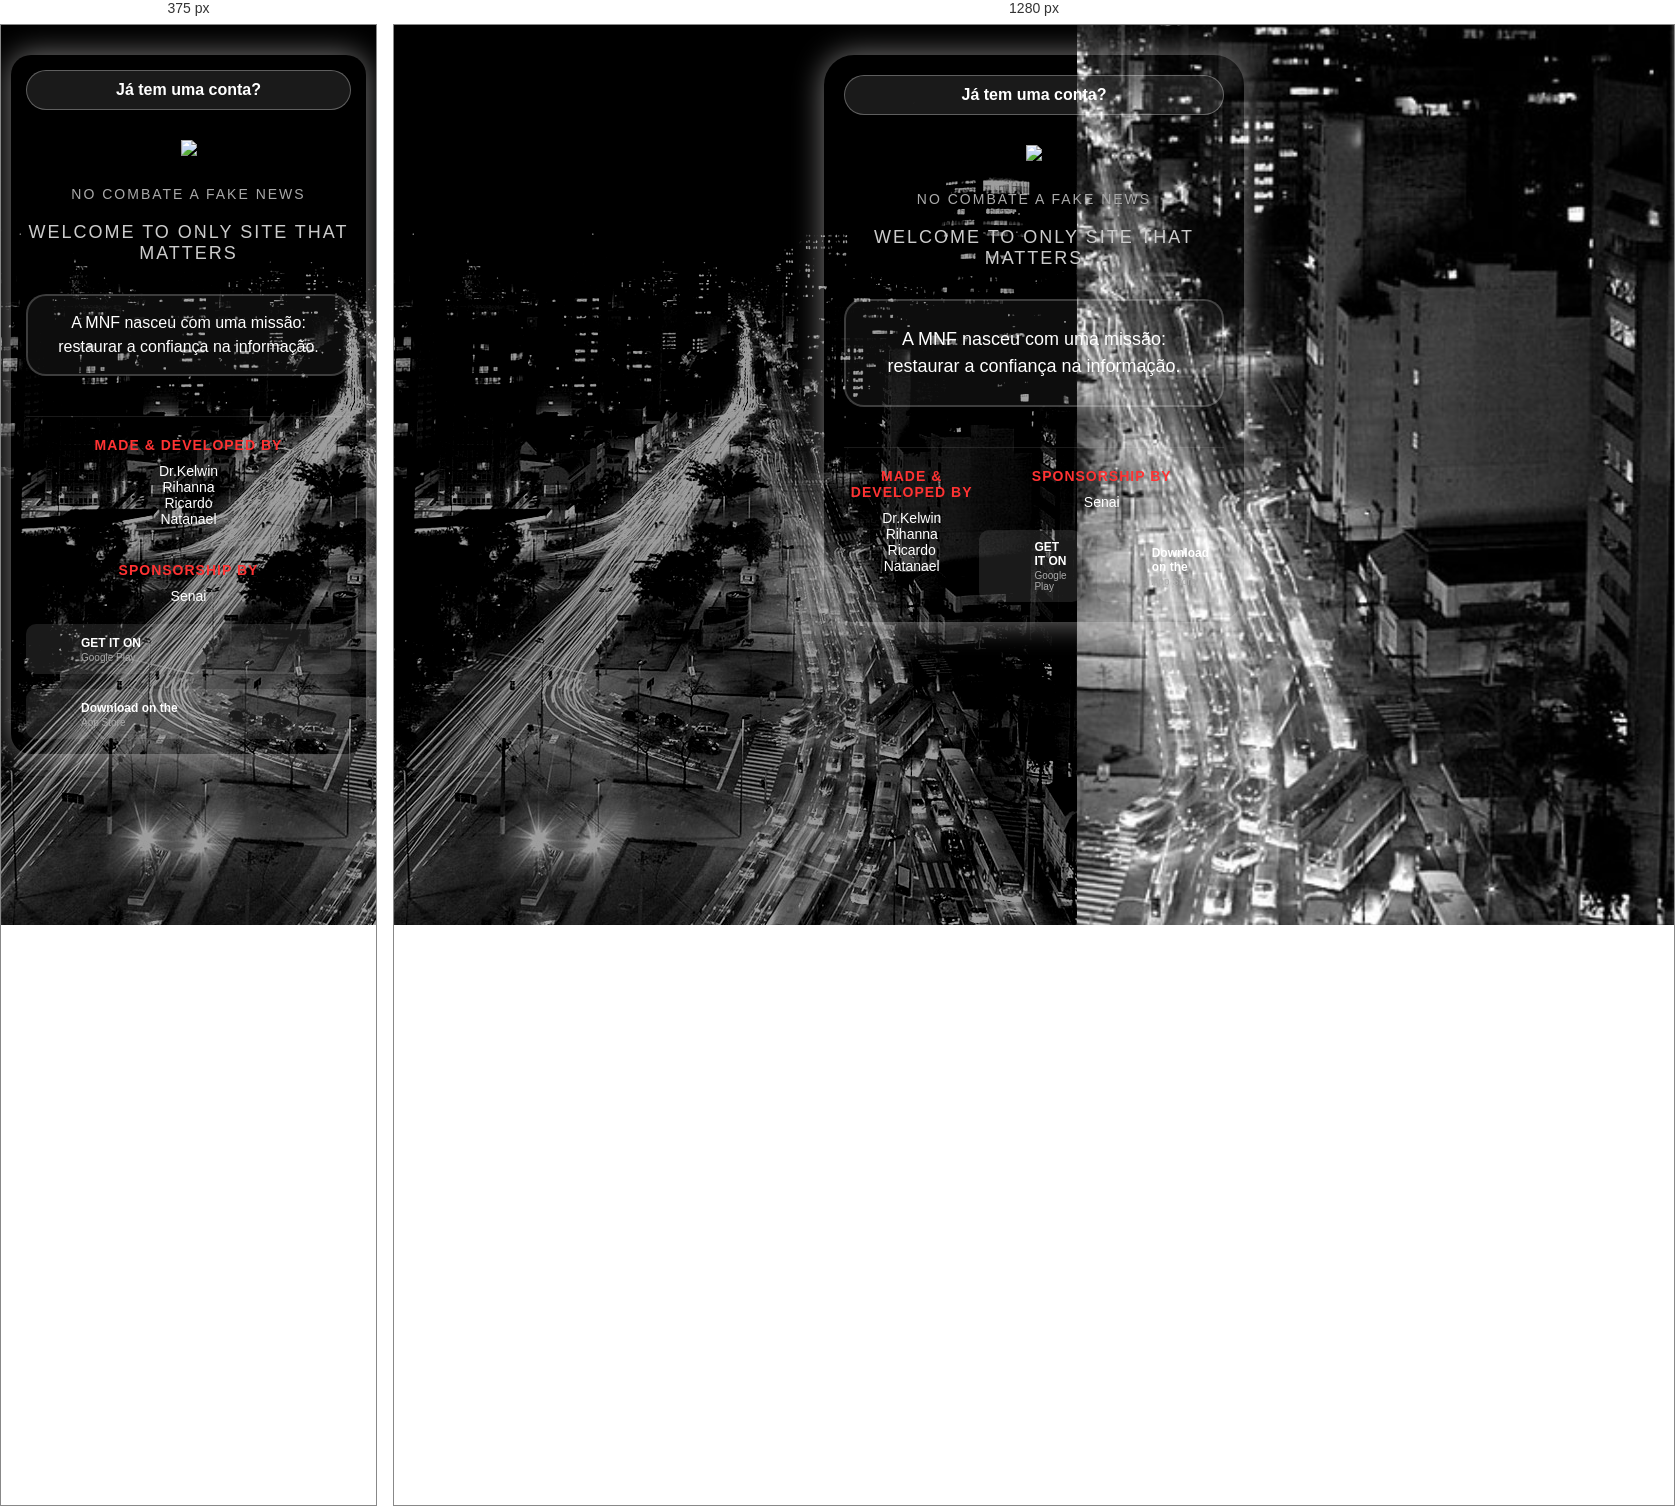
Rendered at 375 px and 1280 px, left to right.

<!-- file: index.html -->
<!DOCTYPE html>
<html lang="pt-BR">
<head>
    <meta charset="UTF-8">
    <meta name="viewport" content="width=device-width, initial-scale=1.0">
    <div class="logo-container">
        <link rel="stylesheet" href="reset.css">
        <link rel="icon" type="image/png" href="/landpage/source/assets/images/logo-mnf.png">
    </div>
    <style>
        * {
            margin: 0;
            padding: 0;
            box-sizing: border-box;
            font-family: 'Segoe UI', Tahoma, Geneva, Verdana, sans-serif;
        }
        
        body {
            background-color: #f7f2f2;
            background-image: url('/landpage/source/assets/images/farialimer-night.jpg');
            background-repeat: no-repeat;
            background-position: center center;
            background-size: cover;
            background-attachment: fixed;
            color: #fff;
            overflow-x: hidden;
            position: relative;
        }
        
        .container {
            max-width: 420px;
            margin: 0 auto;
            padding: 20px;
            border-radius: 30px;
            box-shadow: 0 0 30px rgba(251, 250, 250, 0.5);
            position: relative;
        }
        
        .background-image {
            position: fixed;
            top: 0;
            left: 0;
            width: 100%;
            height: 100%;
            background-size: cover;
            background-attachment: fixed;
            filter: brightness(0.6) contrast(1.2);
            z-index: -1;
        }
        
        .header {
            text-align: center;
            margin-bottom: 30px;
        }
        
        .login-prompt {
            background: rgba(255, 255, 255, 0.1);
            border: 1px solid rgba(255, 255, 255, 0.3);
            border-radius: 20px;
            padding: 10px 20px;
            margin-bottom: 30px;
            text-align: center;
            font-size: 16px;
            font-weight: bold;
        }
        
        .logo-container {
             display: flex;
             justify-content: center;
             align-items: center;
             margin-bottom: 30px;
             width: 100%;
             max-width: 100%;
             padding: 0 12px;
             box-sizing: border-box;
             height: auto;
             overflow: hidden;
        }

        .logo-border {
            display: flex;
            align-items: center;
            justify-content: center;
            width: 100%;
        }

        .logo img {
            display: block;
            max-width: 260px;
            width: 100%;
            height: auto;
        }

        .subtitle {
            font-size: 14px;
            color: #aaa;
            text-transform: uppercase;
            letter-spacing: 2px;
            margin-bottom: 20px;
        }
        
        .welcome-text {
            text-align: center;
            margin-bottom: 30px;
            font-size: 18px;
            text-transform: uppercase;
            letter-spacing: 2px;
            color: #ccc;
        }
        
        .mission-box {
            background: rgba(255, 255, 255, 0.05);
            border: 2px solid rgba(255, 255, 255, 0.2);
            border-radius: 20px;
            padding: 25px;
            margin-bottom: 30px;
            text-align: center;
            font-size: 18px;
            line-height: 1.5;
        }
        
        .footer {
            display: flex;
            justify-content: space-between;
            margin-top: 40px;
            padding-top: 20px;
            border-top: 1px solid rgba(255, 255, 255, 0.1);
        }
        
        .credits, .sponsorship {
            text-align: center;
        }
        
        .credits h3, .sponsorship h3 {
            color: #ff3333;
            font-size: 14px;
            margin-bottom: 10px;
            text-transform: uppercase;
            letter-spacing: 1px;
        }
        
        .credits p, .sponsorship p {
            font-size: 14px;
            margin-bottom: 15px;
        }
        
        .app-buttons {
            display: flex;
            justify-content: center;
            gap: 15px;
            margin-top: 20px;
        }
        
        .app-button {
            display: flex;
            align-items: center;
            background: rgba(255, 255, 255, 0.1);
            border-radius: 10px;
            padding: 10px 15px;
            cursor: pointer;
            transition: all 0.3s ease;
        }
        
        .app-button:hover {
            background: rgba(255, 255, 255, 0.2);
            transform: translateY(-2px);
        }
        
        .app-icon.playstore {
            width: 30px;
            height: 30px;
            margin-right: 10px;
            border-radius: 5px;
            background-size: cover;
            background-position: center;
            background-repeat: no-repeat;
            flex: 0 0 30px;
            background-image: url('https://encrypted-tbn0.gstatic.com/images?q=tbn:ANd9GcRE6kG5kF5AD65In7MHznn1zcK3n1M0zZACCg&s');
            
        }

        .app-icon {
            width: 30px;
            height: 30px;
            margin-right: 10px;
            border-radius: 5px;
            background-size: cover;
            background-position: center;
            background-repeat: no-repeat;
            flex: 0 0 30px;
        }

        .app-icon.custom {
            background-image: url('https://i.pinimg.com/736x/49/2e/73/492e7351beeb09b6c4568119a699c6ed.jpg');
        }

        .app-icon.playstore {
            background-image: url('https://encrypted-tbn0.gstatic.com/images?q=tbn:ANd9GcRE6kG5kF5AD65In7MHznn1zcK3n1M0zZACCg&s'); 
        }
        .app-icon.appstore {
            background-image: url('https://i.pinimg.com/736x/49/2e/73/492e7351beeb09b6c4568119a699c6ed.jpg');
        }

        .app-text {
            font-size: 12px;
            text-align: left;
        }
        
        .app-title {
            font-weight: bold;
            margin-bottom: 2px;
        }
        
        .app-store {
            font-size: 10px;
            color: #aaa;
        }
        
        @media (max-width: 480px) {
            .container {
                margin: 10px;
                padding: 15px;
                border-radius: 20px;
            }
            
            .logo {
                font-size: 36px;
            }
            
            .mission-box {
                padding: 15px;
                font-size: 16px;
            }
            
            .footer {
                flex-direction: column;
                gap: 20px;
            }
            
            .app-buttons {
                flex-direction: column;
                align-items: stretch;
            }
        }
    </style>
</head>
<body>
    <div class="background-image">
        <img src="/landpage/source/assets/images/farialimer-night.jpg" alt="Background Image">
    </div>
    <div class="container">
        <div class="header">
            <div class="login-prompt">Já tem uma conta?</div>
            
            <div class="logo-container">
                <div class="logo-border">
                    <div class="logo"><img src="./source/assets/icon/NOVA_LOGO-removebg-preview 3.svg"></div>
                </div>
            </div>
            
            <div class="subtitle">No Combate A Fake News</div>
            
            <div class="welcome-text">WELCOME TO ONLY SITE THAT MATTERS</div>
            
            <div class="mission-box">
                A MNF nasceu com uma missão: restaurar a confiança na informação.
            </div>
        </div>
        
        <div class="footer">
            <div class="credits">
                <h3>MADE & DEVELOPED BY</h3>
                <p>Dr.Kelwin<br>Rihanna<br>Ricardo<br>Natanael</p>
            </div>
            
            <div class="sponsorship">
                <h3>SPONSORSHIP by</h3>
                <p>Senai</p>
                
                <div class="app-buttons">
        <div class="app-button">
            <div class="app-icon playstore"></div>
            <div class="app-text">
                <div class="app-title">GET IT ON</div>
                <div class="app-store">Google Play</div>
            </div>
        </div>
    
        <div class="app-button">
            <div class="app-icon appstore"></div>
            <div class="app-text">
                <div class="app-title">Download on the</div>
                <div class="app-store">App Store</div>
            </div>
        </div>
</div>
                </div>
        </div>
    </div>
</body>
</html>

